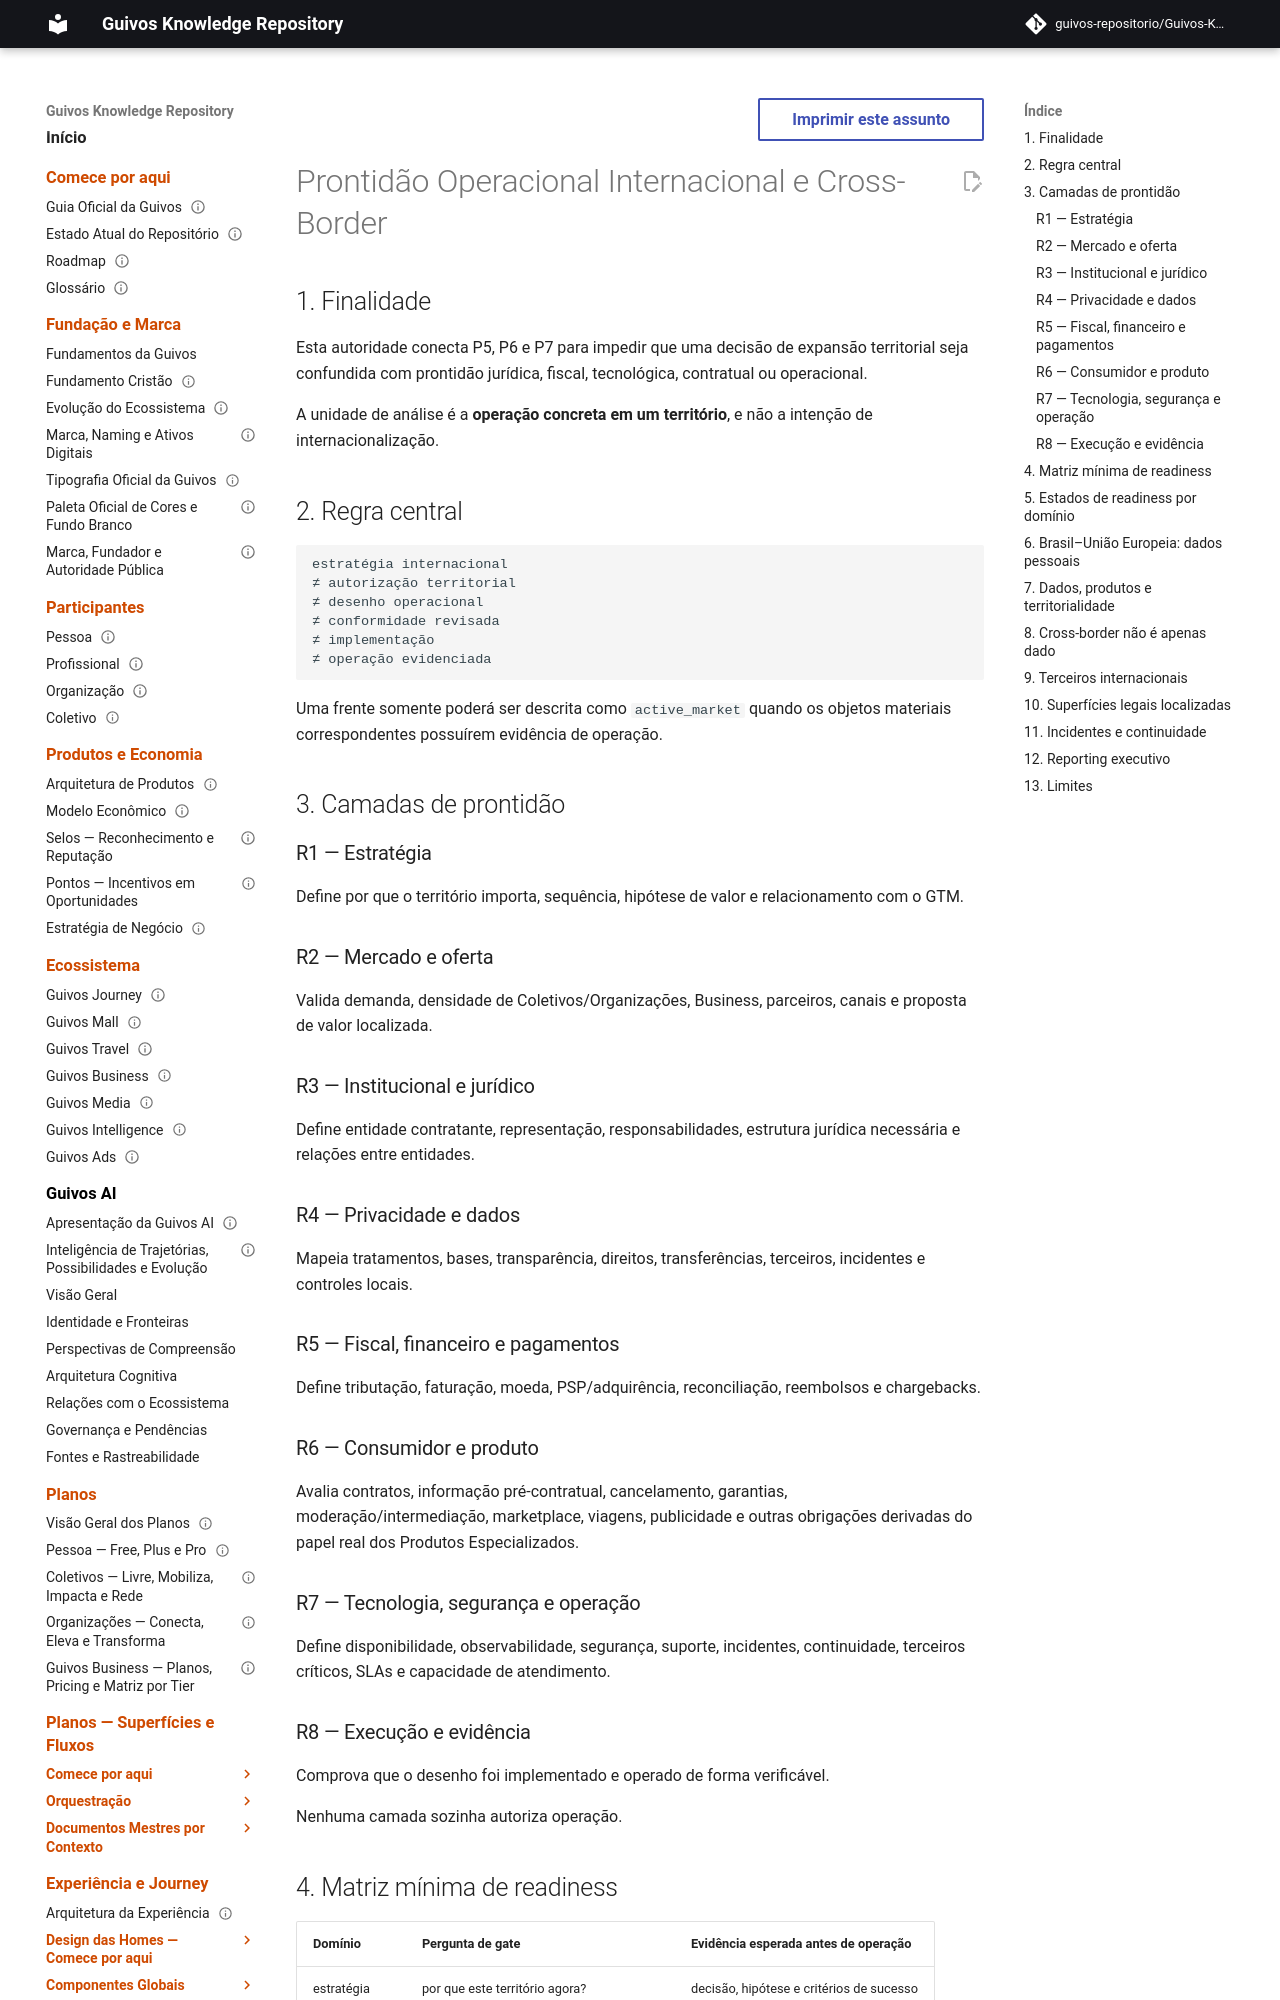

repository: guivos-repositorio/Guivos-Knowledge-Repository · page: governance-framework/international-operations-and-cross-border-readiness/index.html · generator: mkdocs

---
id: GKR-INTERNATIONAL-OPERATIONS-READINESS-001
title: Prontidão Operacional Internacional e Cross-Border
status: proposed
version: 0.1.0
owner: Guivos
last_updated: 2026-08-08
depends_on:
  - GKR-INSTITUTIONAL-LEGAL-ARCHITECTURE-001
  - GKR-DATA-PRIVACY-CONSENT-001
  - GKR-OPERATIONAL-LEGAL-TRUTH-001
  - GKR-LEGAL-SURFACE-GATES-001
  - GKR-DIGITAL-ASSET-CONTROL-001
  - GTM-007
related:
  - GTM-008
normative: true
---

# Prontidão Operacional Internacional e Cross-Border

## 1. Finalidade

Esta autoridade conecta P5, P6 e P7 para impedir que uma decisão de expansão territorial seja confundida com prontidão jurídica, fiscal, tecnológica, contratual ou operacional.

A unidade de análise é a **operação concreta em um território**, e não a intenção de internacionalização.

## 2. Regra central

```text
estratégia internacional
≠ autorização territorial
≠ desenho operacional
≠ conformidade revisada
≠ implementação
≠ operação evidenciada
```

Uma frente somente poderá ser descrita como `active_market` quando os objetos materiais correspondentes possuírem evidência de operação.

## 3. Camadas de prontidão

### R1 — Estratégia

Define por que o território importa, sequência, hipótese de valor e relacionamento com o GTM.

### R2 — Mercado e oferta

Valida demanda, densidade de Coletivos/Organizações, Business, parceiros, canais e proposta de valor localizada.

### R3 — Institucional e jurídico

Define entidade contratante, representação, responsabilidades, estrutura jurídica necessária e relações entre entidades.

### R4 — Privacidade e dados

Mapeia tratamentos, bases, transparência, direitos, transferências, terceiros, incidentes e controles locais.

### R5 — Fiscal, financeiro e pagamentos

Define tributação, faturação, moeda, PSP/adquirência, reconciliação, reembolsos e chargebacks.

### R6 — Consumidor e produto

Avalia contratos, informação pré-contratual, cancelamento, garantias, moderação/intermediação, marketplace, viagens, publicidade e outras obrigações derivadas do papel real dos Produtos Especializados.

### R7 — Tecnologia, segurança e operação

Define disponibilidade, observabilidade, segurança, suporte, incidentes, continuidade, terceiros críticos, SLAs e capacidade de atendimento.

### R8 — Execução e evidência

Comprova que o desenho foi implementado e operado de forma verificável.

Nenhuma camada sozinha autoriza operação.
